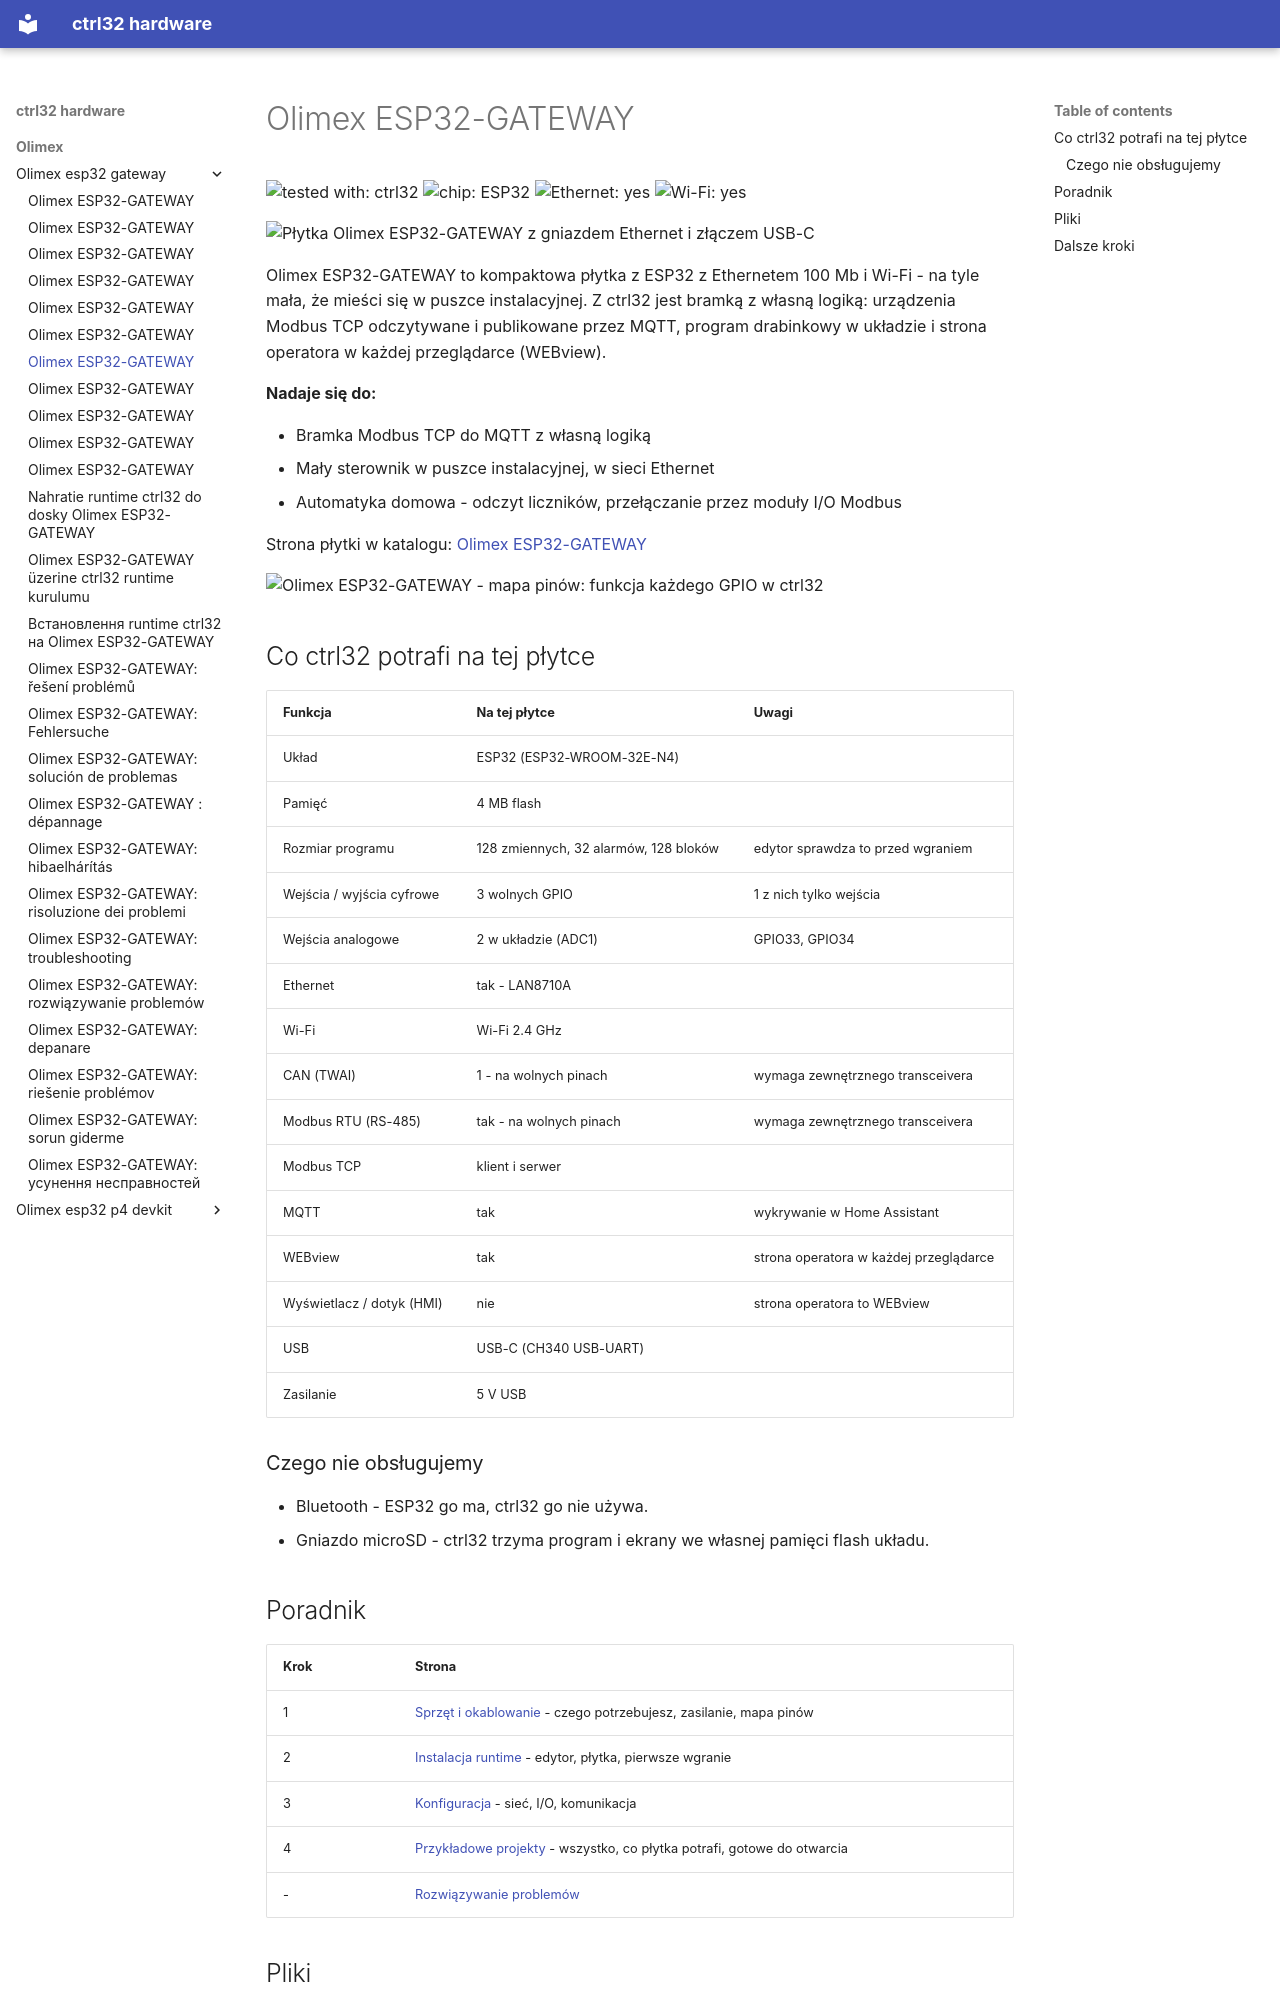

repository: ctrl32/hardware · page: olimex/olimex-esp32-gateway/README.pl/index.html · generator: mkdocs

---
title: Olimex ESP32-GATEWAY
slug: olimex-esp32-gateway
sidebar_position: 10
hardware: /hardware/boards/olimex-esp32-gateway/
image: img/board-01.jpg
image_alt: Płytka Olimex ESP32-GATEWAY z gniazdem Ethernet i złączem USB-C
tags:
- esp32
- ethernet
- gateway
- olimex
---

# Olimex ESP32-GATEWAY

![tested with: ctrl32](https://img.shields.io/badge/tested%20with-ctrl32-0ea5e9) ![chip: ESP32](https://img.shields.io/badge/chip-ESP32-334155) ![Ethernet: yes](https://img.shields.io/badge/Ethernet-yes-16a34a) ![Wi-Fi: yes](https://img.shields.io/badge/Wi--Fi-yes-16a34a)

![Płytka Olimex ESP32-GATEWAY z gniazdem Ethernet i złączem USB-C](img/board-01.jpg)

Olimex ESP32-GATEWAY to kompaktowa płytka z ESP32 z Ethernetem 100 Mb i Wi-Fi - na tyle mała, że mieści się w puszce instalacyjnej. Z ctrl32 jest bramką z własną logiką: urządzenia Modbus TCP odczytywane i publikowane przez MQTT, program drabinkowy w układzie i strona operatora w każdej przeglądarce (WEBview).

**Nadaje się do:**

- Bramka Modbus TCP do MQTT z własną logiką
- Mały sterownik w puszce instalacyjnej, w sieci Ethernet
- Automatyka domowa - odczyt liczników, przełączanie przez moduły I/O Modbus

Strona płytki w katalogu: [Olimex ESP32-GATEWAY](https://ctrl32.com/hardware/boards/olimex-esp32-gateway/)

![Olimex ESP32-GATEWAY - mapa pinów: funkcja każdego GPIO w ctrl32](pinout/pinout.png)

## Co ctrl32 potrafi na tej płytce

<!-- capabilities:start -->
| Funkcja | Na tej płytce | Uwagi |
|---|---|---|
| Układ | ESP32 (ESP32-WROOM-32E-N4) |  |
| Pamięć | 4 MB flash |  |
| Rozmiar programu | 128 zmiennych, 32 alarmów, 128 bloków | edytor sprawdza to przed wgraniem |
| Wejścia / wyjścia cyfrowe | 3 wolnych GPIO | 1 z nich tylko wejścia |
| Wejścia analogowe | 2 w układzie (ADC1) | GPIO33, GPIO34 |
| Ethernet | tak - LAN8710A |  |
| Wi-Fi | Wi-Fi 2.4 GHz |  |
| CAN (TWAI) | 1 - na wolnych pinach | wymaga zewnętrznego transceivera |
| Modbus RTU (RS-485) | tak - na wolnych pinach | wymaga zewnętrznego transceivera |
| Modbus TCP | klient i serwer |  |
| MQTT | tak | wykrywanie w Home Assistant |
| WEBview | tak | strona operatora w każdej przeglądarce |
| Wyświetlacz / dotyk (HMI) | nie | strona operatora to WEBview |
| USB | USB-C (CH340 USB-UART) |  |
| Zasilanie | 5 V USB |  |
<!-- capabilities:end -->

### Czego nie obsługujemy

- Bluetooth - ESP32 go ma, ctrl32 go nie używa.
- Gniazdo microSD - ctrl32 trzyma program i ekrany we własnej pamięci flash układu.
